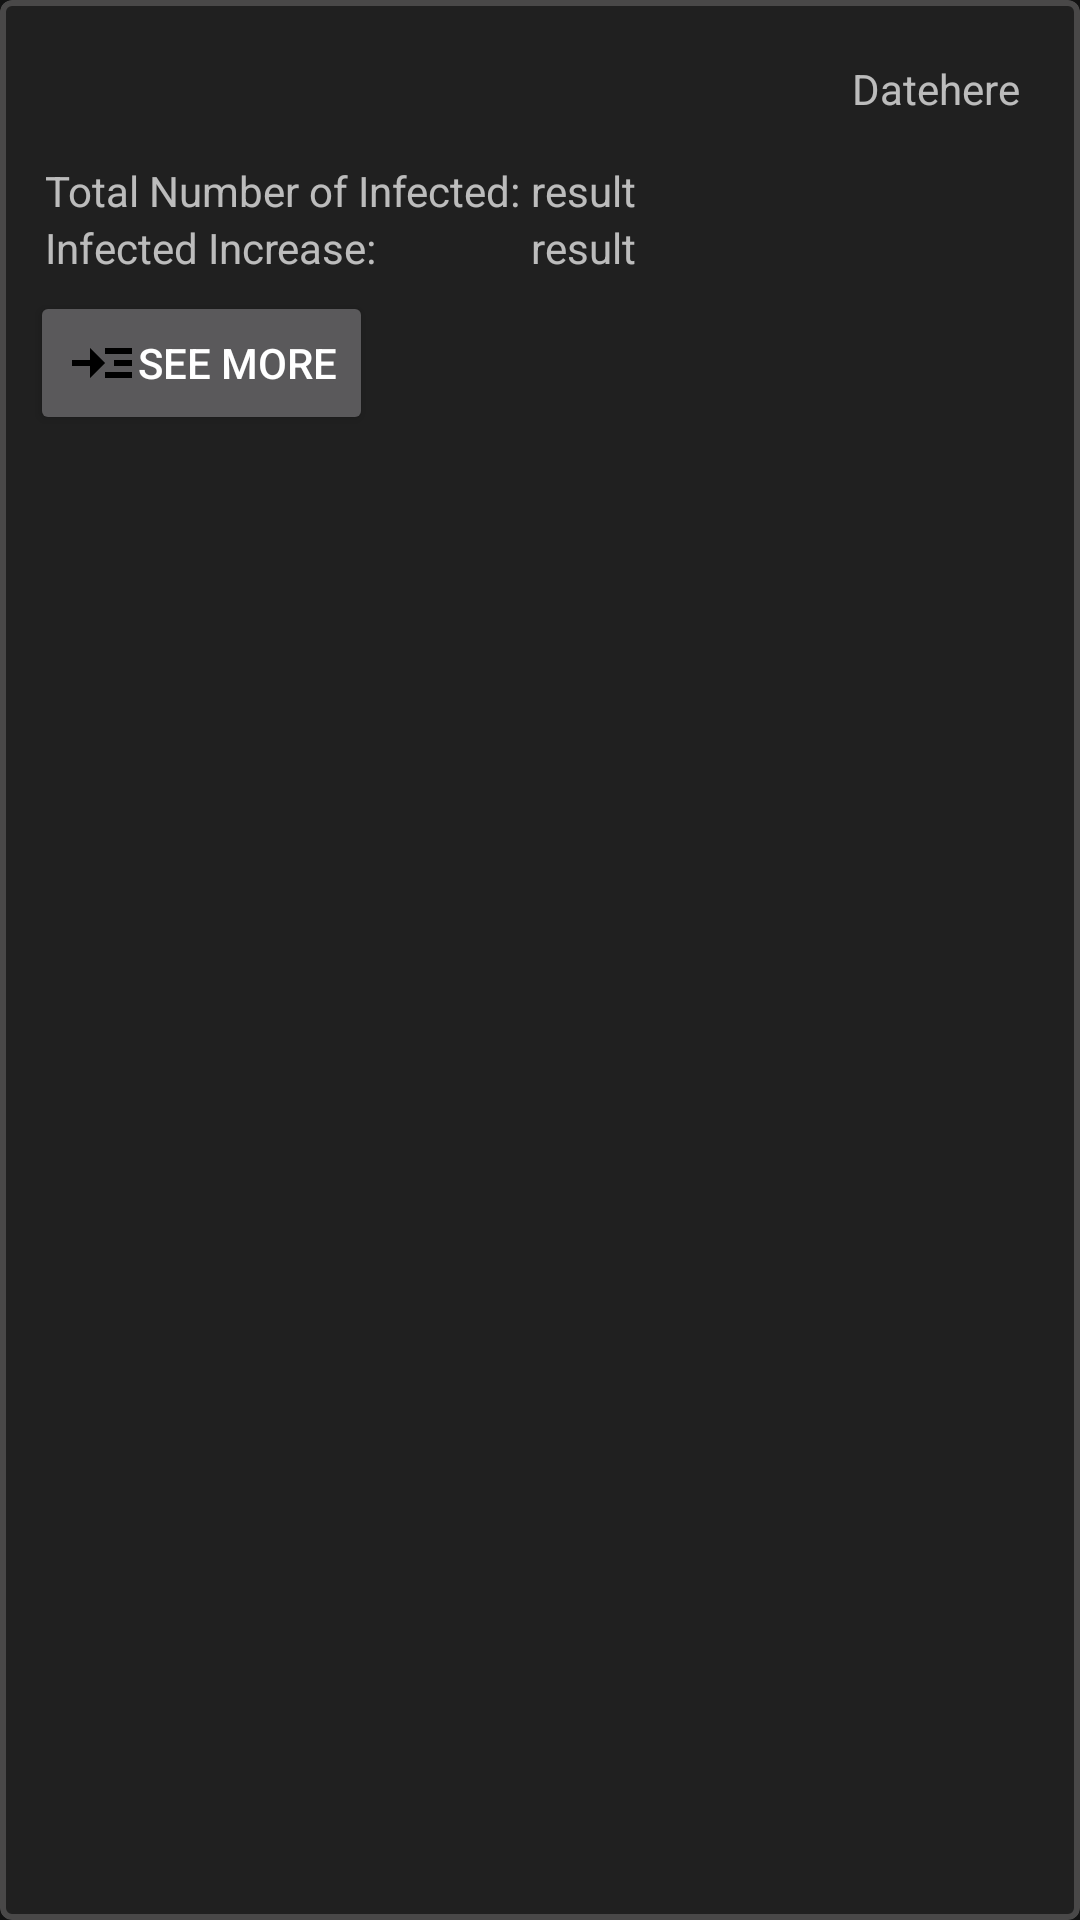

Write the Android layout XML for this screen, with the resource values it uses.
<!-- AndroidManifest.xml: application theme Theme.MaterialComponents.NoActionBar -->
<!-- res/layout/recyclerview_dailyphdata.xml -->
<?xml version="1.0" encoding="utf-8"?>
<com.google.android.material.card.MaterialCardView xmlns:android="http://schemas.android.com/apk/res/android"
    android:layout_width="match_parent"
    xmlns:app="http://schemas.android.com/apk/res-auto"
    app:cardBackgroundColor="#202020"
    android:elevation="0dp"
    app:cardElevation="0dp"
    app:strokeColor="#494848"
    app:strokeWidth="2dp"
    android:id="@+id/cardViewDailyPhData"
    android:layout_marginBottom="10dp"
    android:layout_height="wrap_content"
    android:focusable="true">

    <RelativeLayout
        android:layout_margin="10dp"
        android:layout_width="match_parent"
        android:layout_height="wrap_content">
        <TextView
            android:layout_alignParentRight="true"
            android:layout_margin="10dp"
            android:layout_width="wrap_content"
            android:layout_height="wrap_content"
            android:text="Datehere"
            android:id="@+id/txtDate"/>

        <com.airbnb.lottie.LottieAnimationView
            android:id="@+id/increase"
            android:layout_width="100sp"
            android:layout_height="100sp"
            android:layout_below="@+id/txtDate"
            android:layout_margin="5dp"
            android:layout_marginStart="5dp"
            android:layout_marginLeft="8dp"
            android:layout_marginTop="15dp"
            android:layout_marginEnd="5dp"
            android:layout_marginBottom="5dp"
            android:layout_toRightOf="@+id/tableLayout"
            android:padding="10dp"
            android:scaleType="centerCrop"
            android:visibility="invisible"
            app:lottie_autoPlay="true"
            app:lottie_loop="true"
            app:lottie_rawRes="@raw/increase_covid" />
        <com.airbnb.lottie.LottieAnimationView
            android:id="@+id/decrease"
            android:layout_width="100sp"
            android:layout_height="100sp"
            android:layout_below="@+id/txtDate"
            android:layout_margin="5dp"
            android:layout_marginStart="5dp"
            android:layout_marginLeft="8dp"
            android:layout_marginTop="15dp"
            android:layout_marginEnd="5dp"
            android:layout_marginBottom="5dp"
            android:layout_toRightOf="@+id/tableLayout"
            android:padding="10dp"
            android:scaleType="centerCrop"
            android:visibility="invisible"
            app:lottie_autoPlay="true"
            app:lottie_loop="true"
            app:lottie_rawRes="@raw/decrease_covid" />

        <TableLayout
            android:id="@+id/tableLayout"
            android:layout_margin="5dp"
            android:layout_below="@+id/txtDate"
            android:layout_width="wrap_content"
            android:layout_height="wrap_content">

            <TableRow>
                <TextView
                    android:layout_height="wrap_content"
                    android:layout_width="wrap_content"
                    android:text="Total Number of Infected: "
                    />
                <TextView
                    android:layout_height="wrap_content"
                    android:layout_width="wrap_content"
                    android:text="result"
                    android:id="@+id/txtTotalInfected"/>
            </TableRow>
            <TableRow>
                <TextView
                    android:layout_height="wrap_content"
                    android:layout_width="wrap_content"
                    android:text="Infected Increase: "
                    />
                <TextView
                    android:layout_height="wrap_content"
                    android:layout_width="wrap_content"
                    android:text="result"
                    android:id="@+id/txtInfectedIncrease"/>
            </TableRow>
        </TableLayout>
        <Button
            android:layout_width="wrap_content"
            android:layout_height="wrap_content"
            android:text="See More"
            android:id="@+id/btnSeeMore"
            android:drawableLeft="@drawable/ic_readmore"
            android:layout_below="@+id/tableLayout"/>
    </RelativeLayout>


</com.google.android.material.card.MaterialCardView>
<!-- resources referenced by this layout -->
<resources>
  <!-- drawable ic_readmore (drawable) -->
  <vector xmlns:android="http://schemas.android.com/apk/res/android"
      android:width="24dp"
      android:height="24dp"
      android:viewportWidth="24"
      android:viewportHeight="24"
      android:tint="#000000">
    <path
        android:fillColor="@android:color/white"
        android:pathData="M13,7h9v2h-9z"/>
    <path
        android:fillColor="@android:color/white"
        android:pathData="M13,15h9v2h-9z"/>
    <path
        android:fillColor="@android:color/white"
        android:pathData="M16,11h6v2h-6z"/>
    <path
        android:fillColor="@android:color/white"
        android:pathData="M13,12l-5,-5l0,4l-6,0l0,2l6,0l0,4z"/>
  </vector>
</resources>
